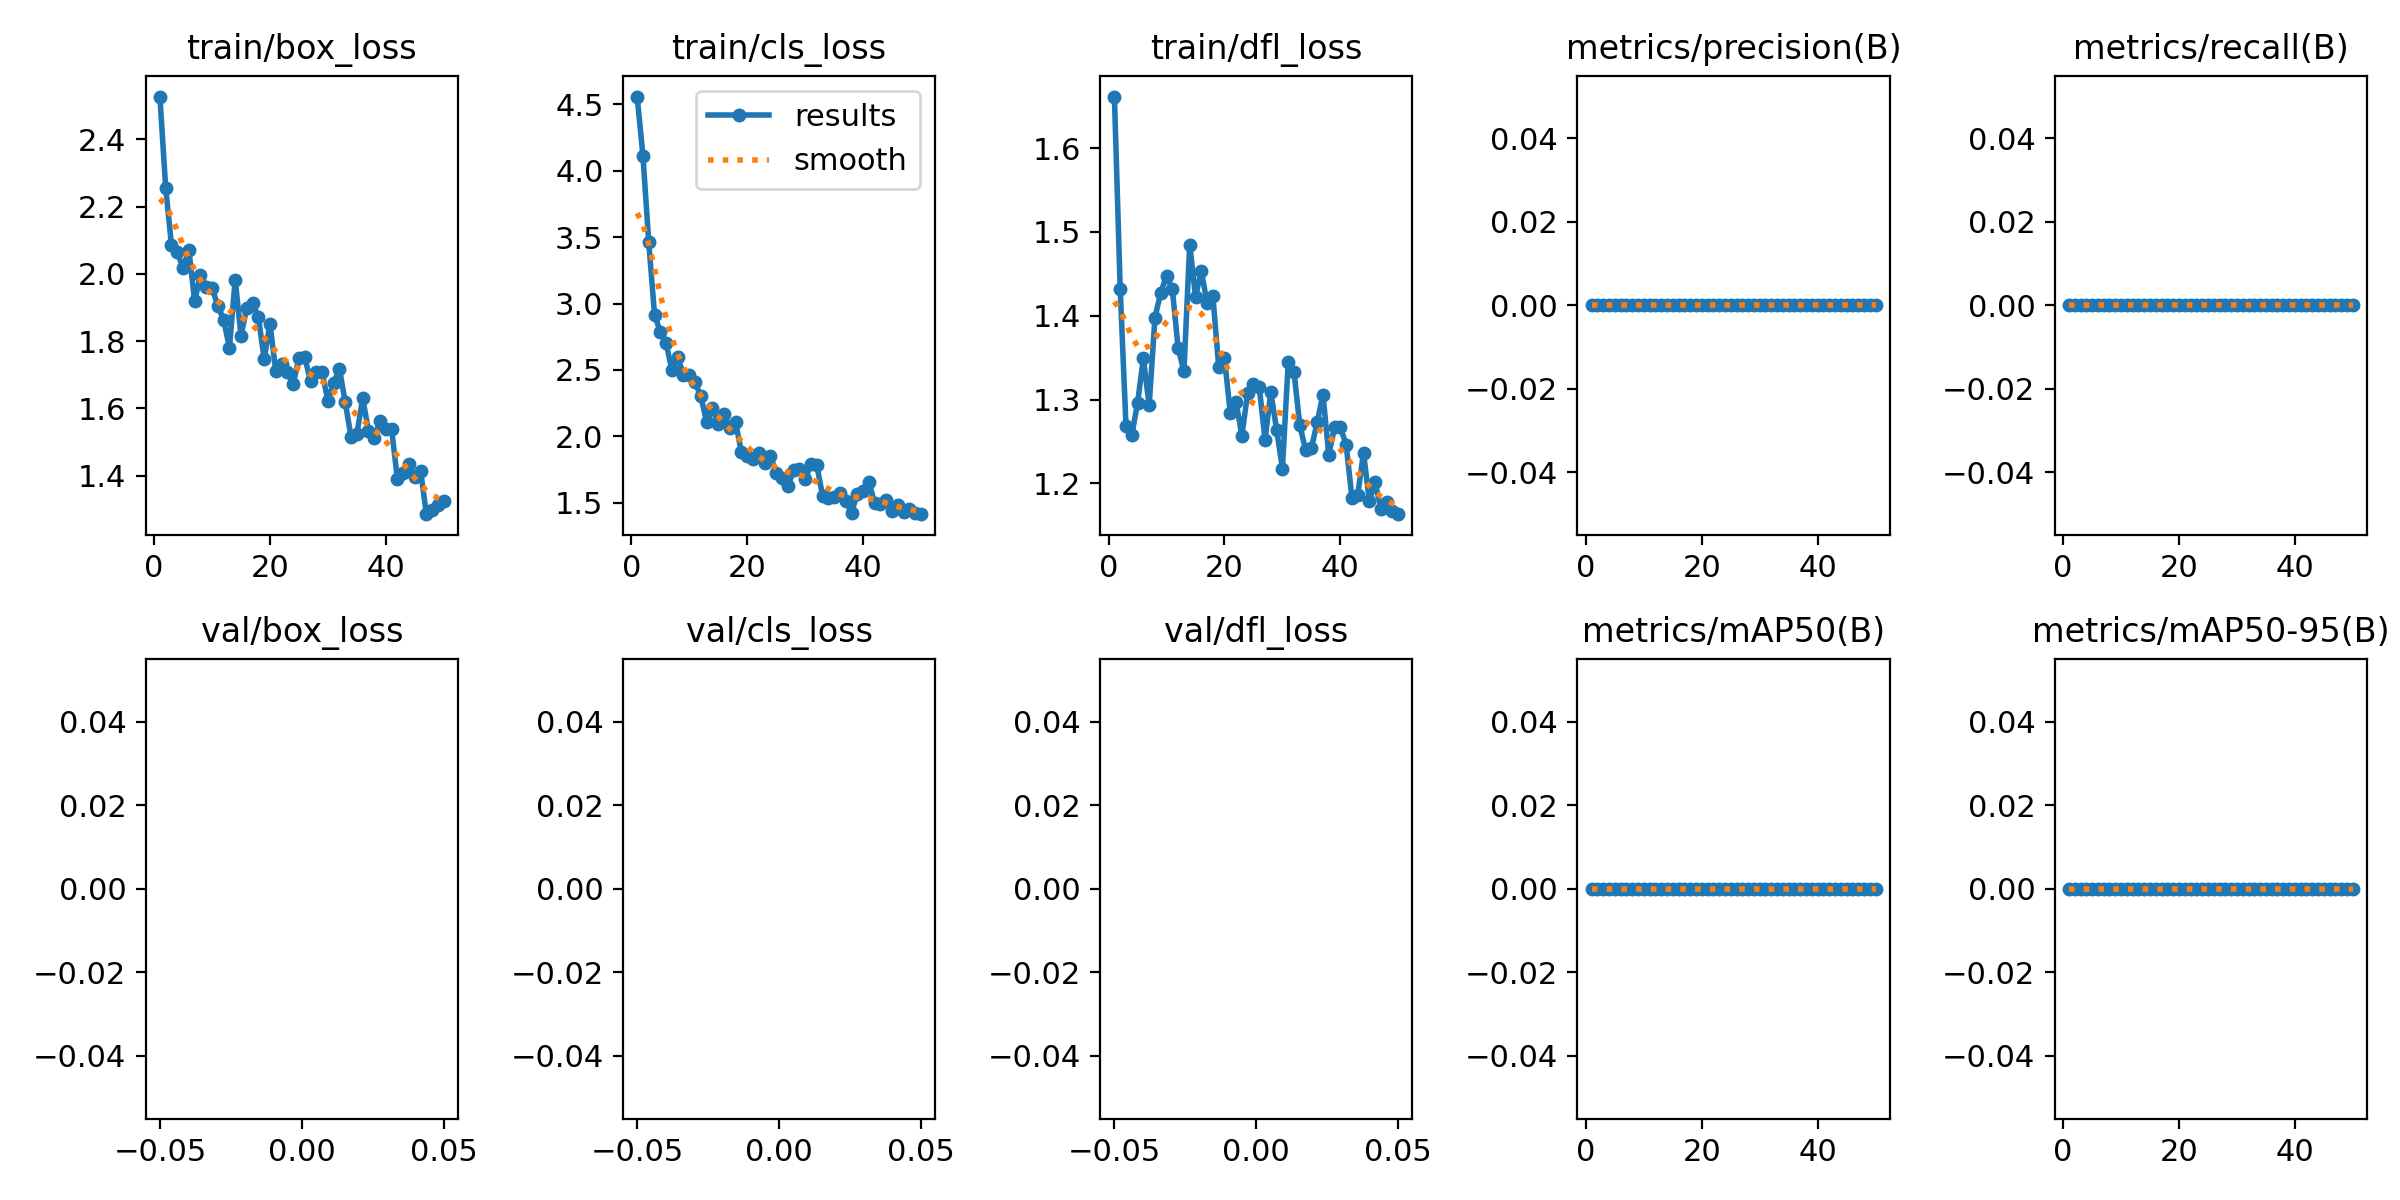

The data file committed next to this chart (first rows):
epoch, train/box_loss, train/cls_loss, train/dfl_loss, metrics/precision(B), metrics/recall(B), metrics/mAP50(B), metrics/mAP50-95(B), val/box_loss, val/cls_loss, val/dfl_loss, lr/pg0, lr/pg1, lr/pg2
1, 2.527, 4.559, 1.661, 0, 0, 0, 0, nan, nan, nan, 6.668e-05, 6.668e-05, 6.668e-05
2, 2.256, 4.114, 1.432, 0, 0, 0, 0, nan, nan, nan, 0.0001471, 0.0001471, 0.0001471
3, 2.086, 3.464, 1.269, 0, 0, 0, 0, nan, nan, nan, 0.0002241, 0.0002241, 0.0002241
4, 2.065, 2.917, 1.257, 0, 0, 0, 0, nan, nan, nan, 0.0002979, 0.0002979, 0.0002979
5, 2.017, 2.787, 1.296, 0, 0, 0, 0, nan, nan, nan, 0.0003684, 0.0003684, 0.0003684
6, 2.072, 2.704, 1.349, 0, 0, 0, 0, nan, nan, nan, 0.0004356, 0.0004356, 0.0004356
7, 1.919, 2.498, 1.293, 0, 0, 0, 0, nan, nan, nan, 0.0004995, 0.0004995, 0.0004995
8, 1.996, 2.601, 1.398, 0, 0, 0, 0, nan, nan, nan, 0.00056, 0.00056, 0.00056
9, 1.962, 2.461, 1.427, 0, 0, 0, 0, nan, nan, nan, 0.0006173, 0.0006173, 0.0006173
10, 1.959, 2.46, 1.448, 0, 0, 0, 0, nan, nan, nan, 0.0006713, 0.0006713, 0.0006713
11, 1.906, 2.406, 1.431, 0, 0, 0, 0, nan, nan, nan, 0.0007219, 0.0007219, 0.0007219
12, 1.864, 2.301, 1.361, 0, 0, 0, 0, nan, nan, nan, 0.0007693, 0.0007693, 0.0007693
13, 1.781, 2.107, 1.334, 0, 0, 0, 0, nan, nan, nan, 0.0008134, 0.0008134, 0.0008134
14, 1.983, 2.212, 1.485, 0, 0, 0, 0, nan, nan, nan, 0.0008542, 0.0008542, 0.0008542
15, 1.817, 2.09, 1.423, 0, 0, 0, 0, nan, nan, nan, 0.0008916, 0.0008916, 0.0008916
16, 1.899, 2.168, 1.454, 0, 0, 0, 0, nan, nan, nan, 0.0009258, 0.0009258, 0.0009258
17, 1.913, 2.065, 1.415, 0, 0, 0, 0, nan, nan, nan, 0.0009567, 0.0009567, 0.0009567
18, 1.872, 2.106, 1.423, 0, 0, 0, 0, nan, nan, nan, 0.0009842, 0.0009842, 0.0009842
19, 1.747, 1.879, 1.339, 0, 0, 0, 0, nan, nan, nan, 0.001009, 0.001009, 0.001009
20, 1.852, 1.856, 1.35, 0, 0, 0, 0, nan, nan, nan, 0.00103, 0.00103, 0.00103
21, 1.712, 1.827, 1.284, 0, 0, 0, 0, nan, nan, nan, 0.001007, 0.001007, 0.001007
22, 1.733, 1.872, 1.297, 0, 0, 0, 0, nan, nan, nan, 0.0009739, 0.0009739, 0.0009739
23, 1.708, 1.803, 1.257, 0, 0, 0, 0, nan, nan, nan, 0.0009409, 0.0009409, 0.0009409
24, 1.672, 1.854, 1.308, 0, 0, 0, 0, nan, nan, nan, 0.0009078, 0.0009078, 0.0009078
25, 1.749, 1.721, 1.319, 0, 0, 0, 0, nan, nan, nan, 0.0008748, 0.0008748, 0.0008748
26, 1.753, 1.687, 1.315, 0, 0, 0, 0, nan, nan, nan, 0.0008418, 0.0008418, 0.0008418
27, 1.68, 1.623, 1.252, 0, 0, 0, 0, nan, nan, nan, 0.0008088, 0.0008088, 0.0008088
28, 1.707, 1.745, 1.309, 0, 0, 0, 0, nan, nan, nan, 0.0007758, 0.0007758, 0.0007758
29, 1.707, 1.756, 1.264, 0, 0, 0, 0, nan, nan, nan, 0.0007428, 0.0007428, 0.0007428
30, 1.623, 1.678, 1.218, 0, 0, 0, 0, nan, nan, nan, 0.0007098, 0.0007098, 0.0007098
31, 1.676, 1.79, 1.344, 0, 0, 0, 0, nan, nan, nan, 0.0006768, 0.0006768, 0.0006768
32, 1.717, 1.785, 1.333, 0, 0, 0, 0, nan, nan, nan, 0.0006438, 0.0006438, 0.0006438
33, 1.618, 1.554, 1.269, 0, 0, 0, 0, nan, nan, nan, 0.0006108, 0.0006108, 0.0006108
34, 1.515, 1.537, 1.24, 0, 0, 0, 0, nan, nan, nan, 0.0005778, 0.0005778, 0.0005778
35, 1.524, 1.542, 1.242, 0, 0, 0, 0, nan, nan, nan, 0.0005448, 0.0005448, 0.0005448
36, 1.631, 1.575, 1.273, 0, 0, 0, 0, nan, nan, nan, 0.0005118, 0.0005118, 0.0005118
37, 1.534, 1.512, 1.306, 0, 0, 0, 0, nan, nan, nan, 0.0004788, 0.0004788, 0.0004788
38, 1.513, 1.426, 1.234, 0, 0, 0, 0, nan, nan, nan, 0.0004458, 0.0004458, 0.0004458
39, 1.563, 1.568, 1.267, 0, 0, 0, 0, nan, nan, nan, 0.0004127, 0.0004127, 0.0004127
40, 1.538, 1.588, 1.267, 0, 0, 0, 0, nan, nan, nan, 0.0003797, 0.0003797, 0.0003797
41, 1.538, 1.655, 1.246, 0, 0, 0, 0, nan, nan, nan, 0.0003467, 0.0003467, 0.0003467
42, 1.39, 1.498, 1.183, 0, 0, 0, 0, nan, nan, nan, 0.0003137, 0.0003137, 0.0003137
43, 1.408, 1.489, 1.187, 0, 0, 0, 0, nan, nan, nan, 0.0002807, 0.0002807, 0.0002807
44, 1.434, 1.525, 1.237, 0, 0, 0, 0, nan, nan, nan, 0.0002477, 0.0002477, 0.0002477
45, 1.397, 1.44, 1.179, 0, 0, 0, 0, nan, nan, nan, 0.0002147, 0.0002147, 0.0002147
46, 1.415, 1.487, 1.202, 0, 0, 0, 0, nan, nan, nan, 0.0001817, 0.0001817, 0.0001817
47, 1.286, 1.431, 1.17, 0, 0, 0, 0, nan, nan, nan, 0.0001487, 0.0001487, 0.0001487
48, 1.299, 1.453, 1.178, 0, 0, 0, 0, nan, nan, nan, 0.0001157, 0.0001157, 0.0001157
49, 1.313, 1.427, 1.167, 0, 0, 0, 0, nan, nan, nan, 8.2683e-05, 8.2683e-05, 8.2683e-05
50, 1.326, 1.414, 1.163, 0, 0, 0, 0, nan, nan, nan, 4.9677e-05, 4.9677e-05, 4.9677e-05
